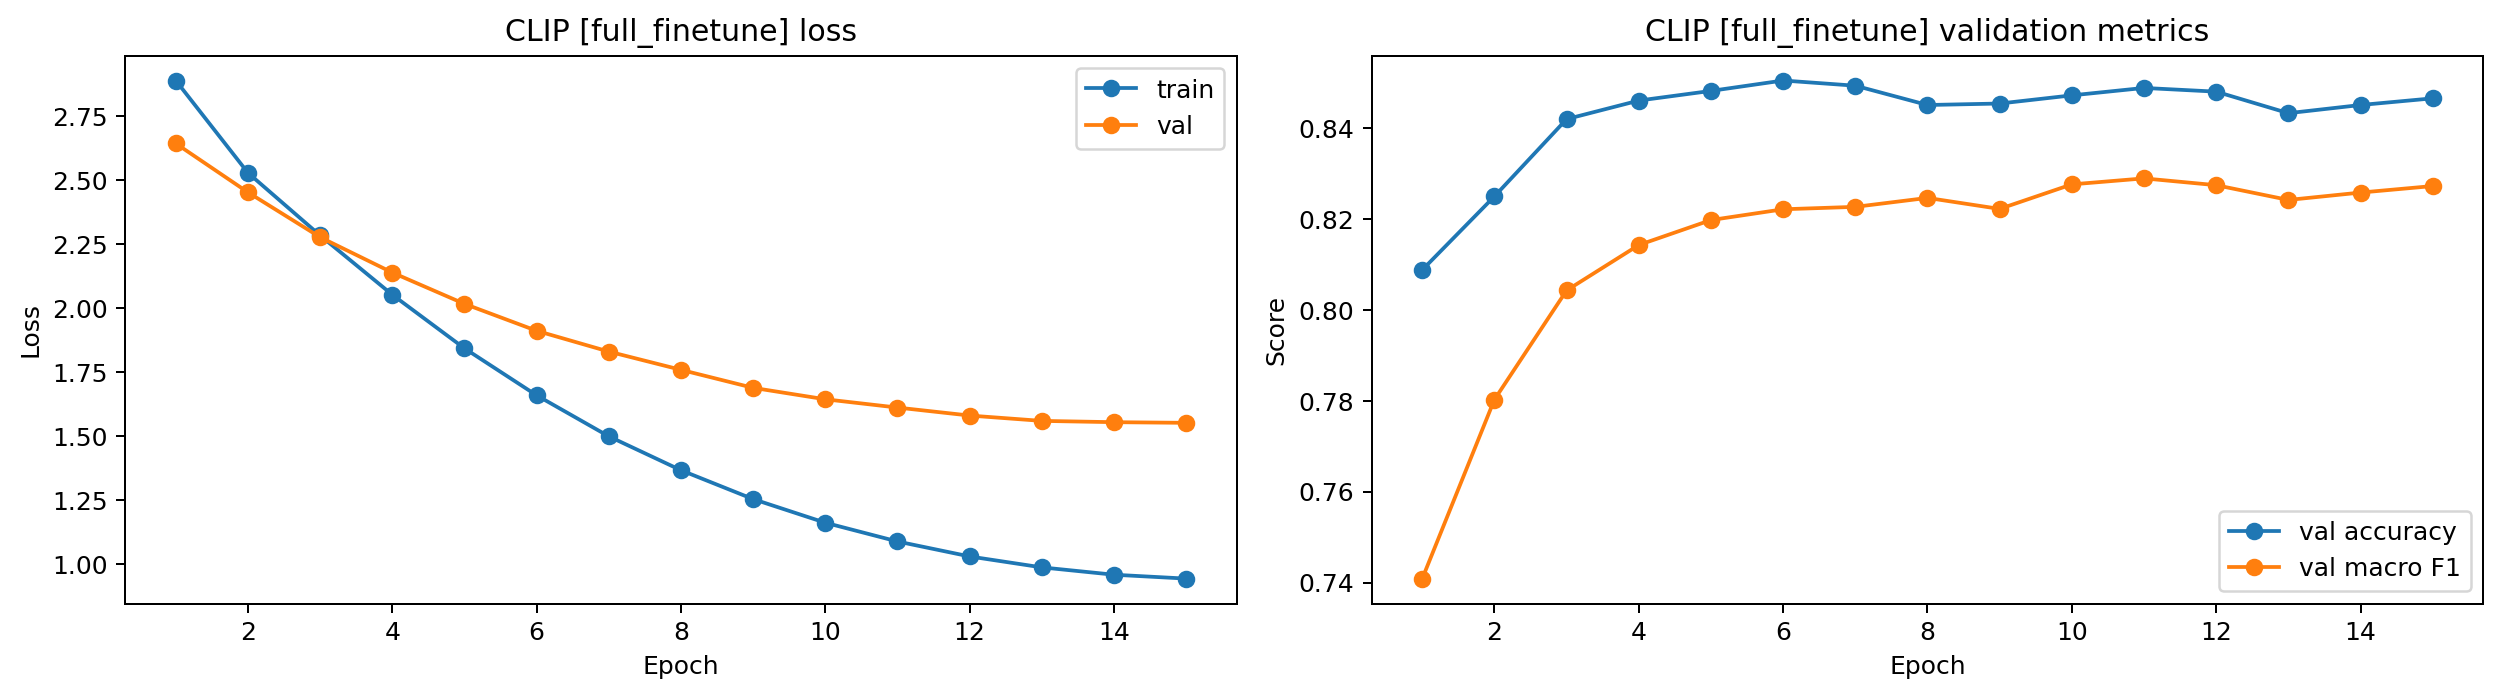

Data behind this chart, as committed beside it:
epoch, train_loss, val_loss, val_accuracy, val_macro_f1, val_weighted_f1
1, 2.889, 2.643, 0.8088, 0.7409, 0.7836
2, 2.528, 2.452, 0.8249, 0.7802, 0.8095
3, 2.283, 2.277, 0.8419, 0.8042, 0.8308
4, 2.052, 2.138, 0.846, 0.8142, 0.8409
5, 1.842, 2.016, 0.8481, 0.8197, 0.8423
6, 1.659, 1.911, 0.8504, 0.8221, 0.8458
7, 1.498, 1.83, 0.8493, 0.8226, 0.8427
8, 1.366, 1.758, 0.845, 0.8246, 0.8418
9, 1.253, 1.688, 0.8453, 0.8222, 0.8406
10, 1.161, 1.643, 0.8471, 0.8276, 0.8448
11, 1.087, 1.611, 0.8488, 0.8289, 0.8471
12, 1.029, 1.58, 0.848, 0.8274, 0.8463
13, 0.9862, 1.559, 0.8432, 0.8241, 0.8419
14, 0.9575, 1.554, 0.845, 0.8258, 0.843
15, 0.9424, 1.551, 0.8465, 0.8272, 0.8443
